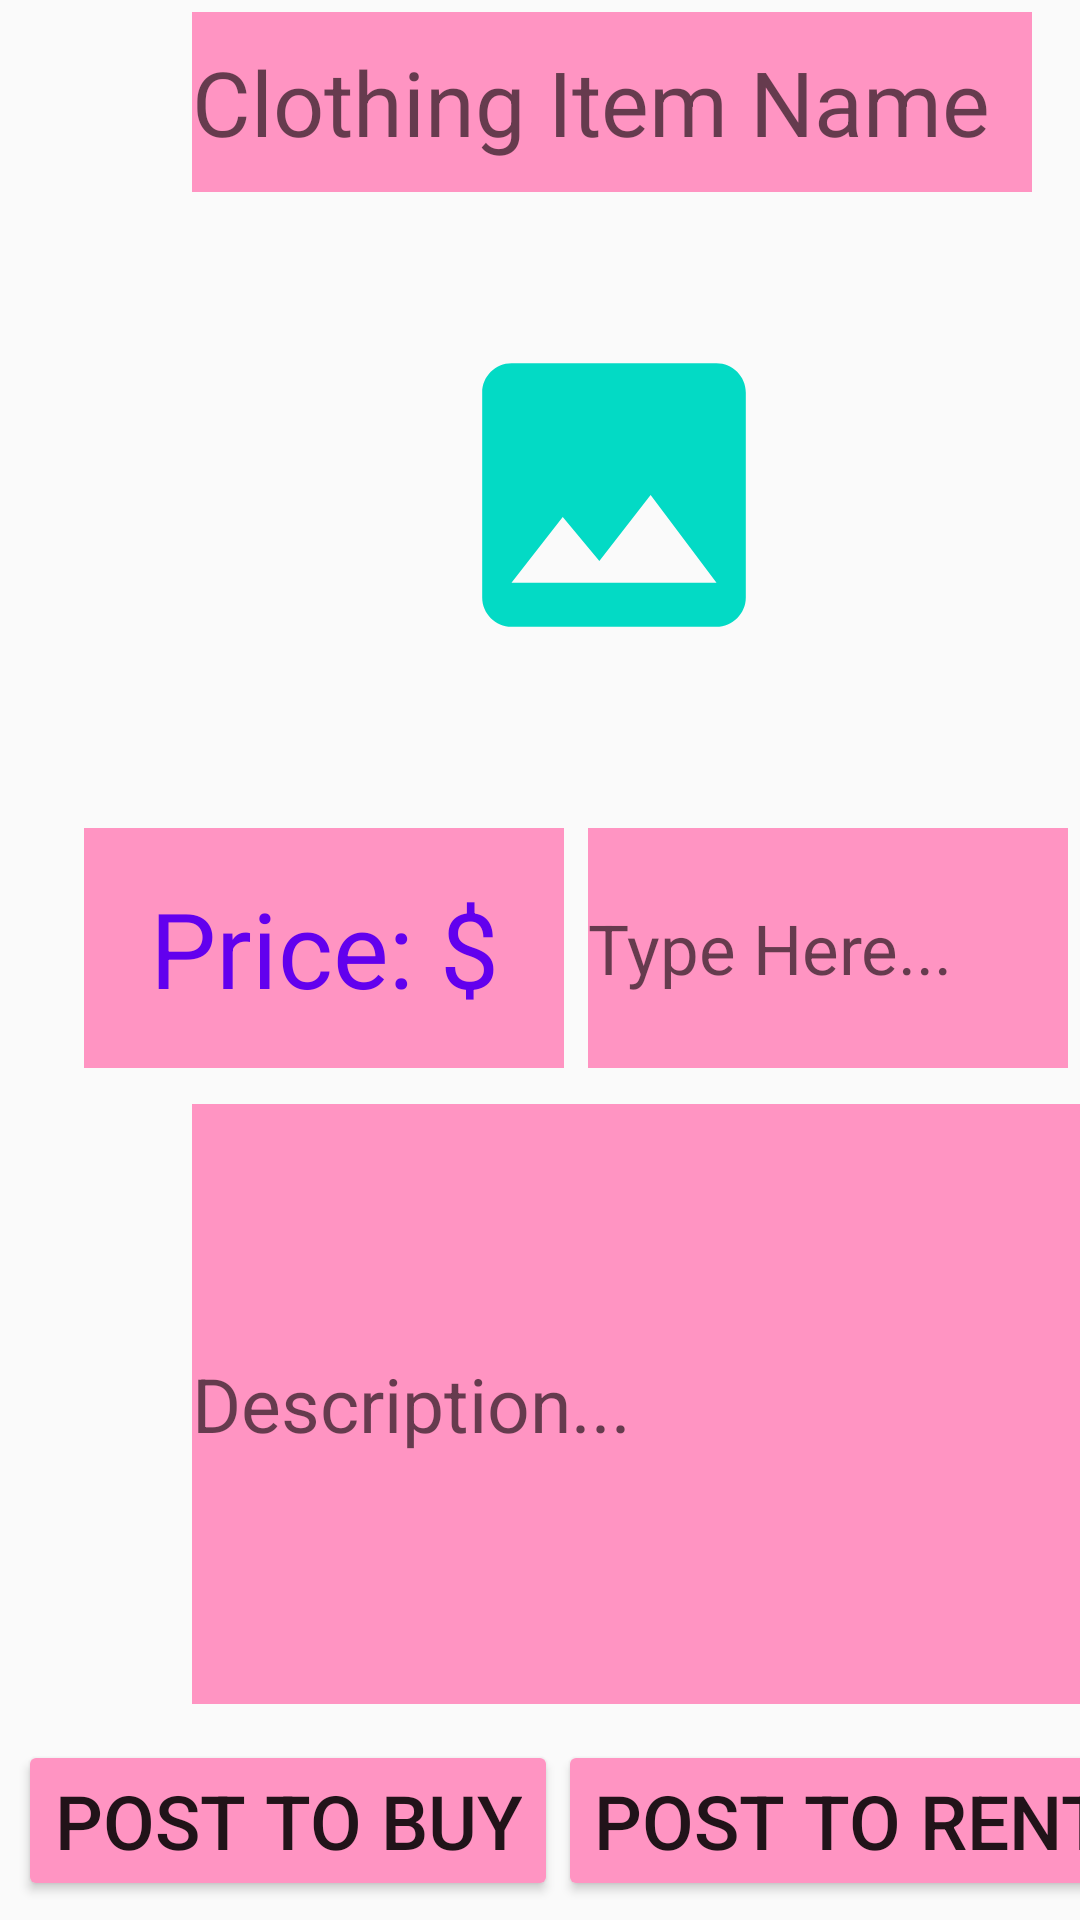

Reconstruct the res/layout file that produces this screen, plus the resources it refers to.
<!-- AndroidManifest.xml: application theme Theme.LocalApparel -->
<!-- res/layout/clothing_item.xml -->
<?xml version="1.0" encoding="utf-8"?>
<androidx.constraintlayout.widget.ConstraintLayout xmlns:android="http://schemas.android.com/apk/res/android"
    xmlns:app="http://schemas.android.com/apk/res-auto"
    xmlns:tools="http://schemas.android.com/tools"
    android:layout_width="match_parent"
    android:layout_height="match_parent"
    android:id="@+id/clothing_item">

    <EditText
        android:id="@+id/itemTitle"
        android:layout_width="280dp"
        android:layout_height="60dp"
        android:layout_marginStart="64dp"
        android:layout_marginTop="4dp"
        android:hint="Clothing Item Name"
        android:background="@color/theme_pink"
        android:inputType="text"
        android:textColor="@color/teal_700"
        android:textSize="30sp"
        app:layout_constraintStart_toStartOf="parent"
        app:layout_constraintTop_toTopOf="parent" />

    <ImageView
        android:id="@+id/clothesView"
        android:layout_width="217dp"
        android:layout_height="202dp"
        android:layout_marginStart="96dp"
        android:layout_marginTop="64dp"
        app:layout_constraintStart_toStartOf="parent"
        app:layout_constraintTop_toTopOf="parent"
        app:srcCompat="@drawable/add_clothing_foreground" />


    <TextView
        android:id="@+id/priceView"
        android:layout_width="160dp"
        android:layout_height="80dp"
        android:layout_marginStart="28dp"
        android:layout_marginTop="276dp"
        android:background="@color/theme_pink"
        android:gravity="center"
        android:text="@string/price"
        android:textColor="@color/purple_500"
        android:textSize="35sp"
        app:layout_constraintStart_toStartOf="parent"
        app:layout_constraintTop_toTopOf="parent" />

    <EditText
        android:id="@+id/price_box"
        android:layout_width="160dp"
        android:layout_height="80dp"
        android:layout_marginStart="196dp"
        android:layout_marginTop="276dp"
        android:background="@color/theme_pink"
        android:hint="Type Here..."
        android:inputType="number"
        android:textColor="@color/teal_700"
        android:textSize="23sp"
        app:layout_constraintStart_toStartOf="parent"
        app:layout_constraintTop_toTopOf="parent" />

    <EditText
        android:id="@+id/Des_box"
        android:layout_width="300dp"
        android:layout_height="200dp"
        android:layout_marginStart="64dp"
        android:layout_marginTop="368dp"
        android:hint="Description..."
        android:inputType="text"
        android:background="@color/theme_pink"
        android:textColor="@color/teal_700"
        android:textSize="25sp"
        app:layout_constraintStart_toStartOf="parent"
        app:layout_constraintTop_toTopOf="parent" />

    <Button
        android:id="@+id/PostRent"
        android:layout_width="wrap_content"
        android:layout_height="wrap_content"
        android:layout_marginTop="580dp"
        android:backgroundTint="@color/theme_pink"
        android:text="@string/post_rent"
        android:textSize="25sp"
        app:layout_constraintEnd_toEndOf="parent"
        app:layout_constraintHorizontal_bias="0.0"
        app:layout_constraintStart_toEndOf="@+id/PostBuy"
        app:layout_constraintTop_toTopOf="parent" />

    <Button
        android:id="@+id/PostBuy"
        android:layout_width="wrap_content"
        android:layout_height="wrap_content"
        android:layout_marginTop="12dp"
        android:backgroundTint="@color/theme_pink"
        android:text="@string/post_buy"
        android:textSize="25sp"
        app:layout_constraintEnd_toEndOf="parent"
        app:layout_constraintHorizontal_bias="0.033"
        app:layout_constraintStart_toStartOf="parent"
        app:layout_constraintTop_toBottomOf="@+id/Des_box" />

</androidx.constraintlayout.widget.ConstraintLayout>
<!-- resources referenced by this layout -->
<resources>
  <color name="purple_500">#FF6200EE</color>
  <color name="teal_700">#FF018786</color>
  <color name="theme_pink">#FF94C2</color>
  <!-- drawable add_clothing_foreground (drawable) -->
  <vector xmlns:android="http://schemas.android.com/apk/res/android"
      android:width="108dp"
      android:height="108dp"
      android:viewportWidth="108"
      android:viewportHeight="108"
      android:tint="@color/teal_200">
    <group android:scaleX="2.61"
        android:scaleY="2.61"
        android:translateX="22.68"
        android:translateY="22.68">
      <path
          android:fillColor="@android:color/white"
          android:pathData="M21,19V5c0,-1.1 -0.9,-2 -2,-2H5c-1.1,0 -2,0.9 -2,2v14c0,1.1 0.9,2 2,2h14c1.1,0 2,-0.9 2,-2zM8.5,13.5l2.5,3.01L14.5,12l4.5,6H5l3.5,-4.5z"/>
    </group>
  </vector>
  <string name="post_buy">Post to Buy</string>
  <string name="post_rent">Post to Rent</string>
  <string name="price">Price: $</string>
  <style name="Theme.LocalApparel" parent="Theme.AppCompat.Light.DarkActionBar">
          
          <item name="colorPrimary">@color/theme_pink</item>
          <item name="colorPrimaryVariant">@color/black</item>
          <item name="colorOnPrimary">@color/theme_pink</item>
          <item name="titleTextColor">@color/black</item>
          
          <item name="colorSecondary">@color/theme_blue</item>
          <item name="colorSecondaryVariant">@color/black</item>
          <item name="colorOnSecondary">@color/theme_blue</item>
          
          <item name="android:statusBarColor" tools:targetApi="l">?attr/colorPrimaryVariant</item>
          
      </style>
  <color name="teal_200">#FF03DAC5</color>
  <color name="black">#000000</color>
  <color name="theme_blue">#599AFB</color>
</resources>
